Run: headless pygame with SDL's dummy video driver; simulated clock (each Clock.tick advances the game by its frame time, no real sleeping); random seed 0; keys injected as events and as key.get_pressed() state; no mouse input.
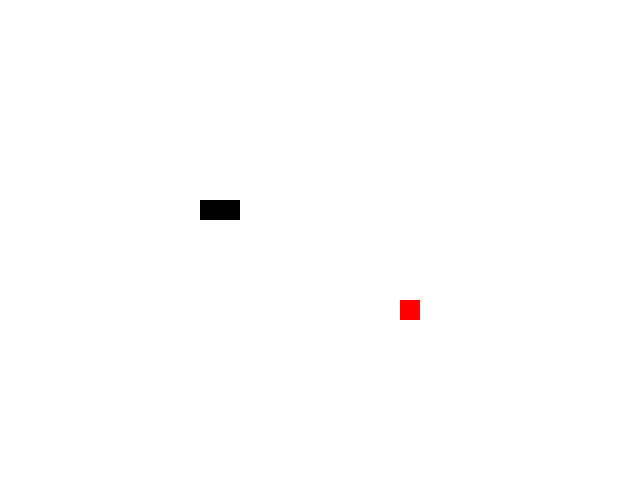
Frame 1 of 1 · flips 1–60 · no input (game ended)

The pygame program that drew these frames:

import pygame
import random

# Initialize Pygame
pygame.init()

# Set up some constants
WIDTH, HEIGHT = 640, 480
SPEED = 10
BLOCK_SIZE = 20

# Set up the display
screen = pygame.display.set_mode((WIDTH, HEIGHT))
pygame.display.set_caption("Snake Game")

# Set up the snake and food
snake = [(200, 200), (220, 200), (240, 200)]
food = (400, 300)

# Set up some variables to keep track of the game state
direction = 'right'
game_over = False

# Main game loop
while not game_over:
    # Handle events
    for event in pygame.event.get():
        if event.type == pygame.QUIT:
            game_over = True
        elif event.type == pygame.KEYDOWN:
            if event.key == pygame.K_LEFT and direction != 'right':
                direction = 'left'
            elif event.key == pygame.K_RIGHT and direction != 'left':
                direction = 'right'
            elif event.key == pygame.K_UP and direction != 'down':
                direction = 'up'
            elif event.key == pygame.K_DOWN and direction != 'up':
                direction = 'down'

    # Move the snake
    head = snake[0]
    if direction == 'left':
        new_head = (head[0] - BLOCK_SIZE, head[1])
    elif direction == 'right':
        new_head = (head[0] + BLOCK_SIZE, head[1])
    elif direction == 'up':
        new_head = (head[0], head[1] - BLOCK_SIZE)
    else:
        new_head = (head[0], head[1] + BLOCK_SIZE)

    snake.insert(0, new_head)

    # Check for collisions with the food
    if snake[0] == food:
        food = (random.randint(0, WIDTH-BLOCK_SIZE) // BLOCK_SIZE * BLOCK_SIZE,
                random.randint(0, HEIGHT-BLOCK_SIZE) // BLOCK_SIZE * BLOCK_SIZE)
    else:
        snake.pop()

    # Check for collisions with the edge of the screen
    if (snake[0][0] < 0 or snake[0][0] >= WIDTH or
            snake[0][1] < 0 or snake[0][1] >= HEIGHT):
        game_over = True

    # Check for collisions with the snake's own body
    for segment in snake[1:]:
        if snake[0] == segment:
            game_over = True

    # Draw everything
    screen.fill((255, 255, 255))
    for pos in snake:
        pygame.draw.rect(screen, (0, 0, 0), (pos[0], pos[1], BLOCK_SIZE, BLOCK_SIZE))
    pygame.draw.rect(screen, (255, 0, 0), (food[0], food[1], BLOCK_SIZE, BLOCK_SIZE))

    # Update the display
    pygame.display.flip()

    # Cap the frame rate
    pygame.time.delay(1000 // SPEED)

# Quit Pygame
pygame.quit()
